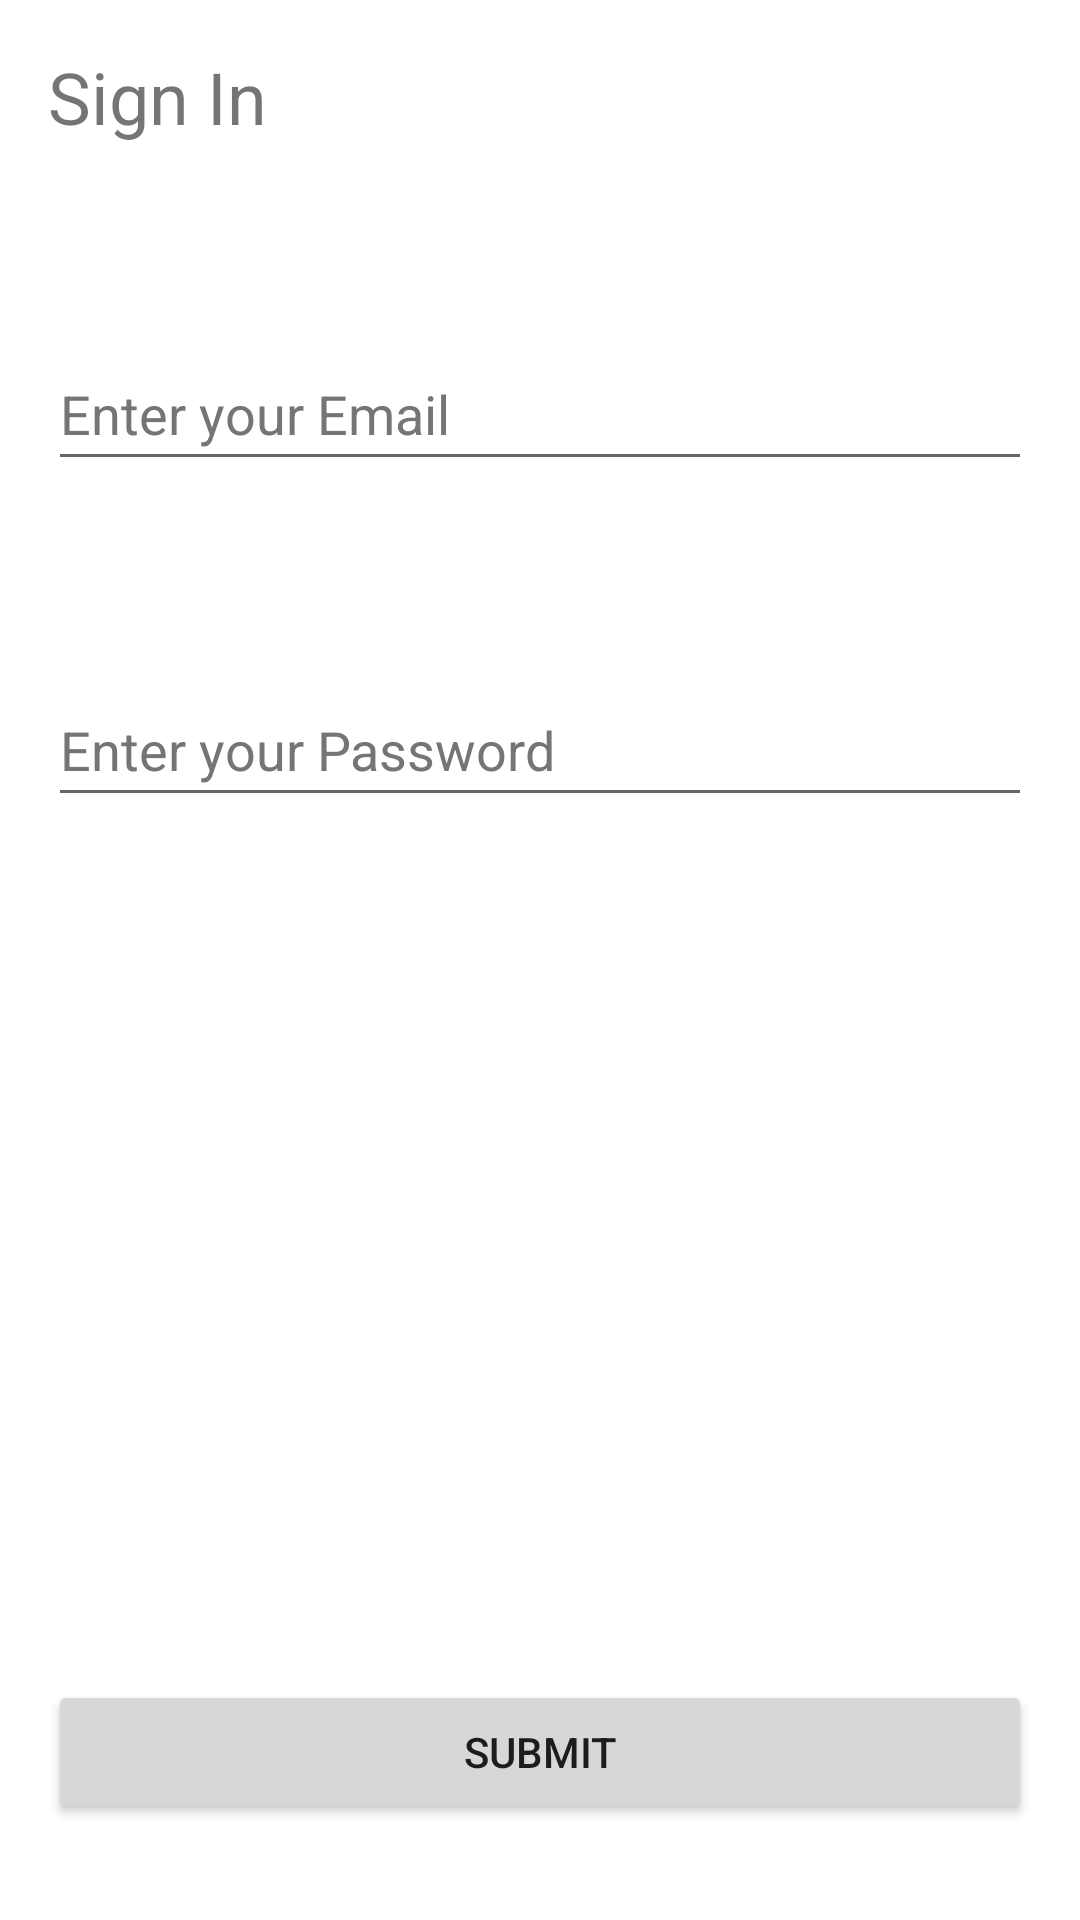

Layout XML and referenced resources for this Android screen:
<!-- AndroidManifest.xml: application theme Theme.Wardroba -->
<!-- res/layout/fragment_sign_in.xml -->
<?xml version="1.0" encoding="utf-8"?>
<androidx.constraintlayout.widget.ConstraintLayout xmlns:android="http://schemas.android.com/apk/res/android"
    xmlns:app="http://schemas.android.com/apk/res-auto"
    xmlns:tools="http://schemas.android.com/tools"
    android:layout_width="match_parent"
    android:layout_height="match_parent"
    tools:context=".fragments.SignIn"
    android:id="@+id/frameLayout2">

    <TextView
        android:id="@+id/tvSignIn"
        android:layout_width="wrap_content"
        android:layout_height="wrap_content"
        android:layout_marginStart="16dp"
        android:layout_marginTop="16dp"
        android:text="@string/si_title"
        android:textSize="24sp"
        app:layout_constraintStart_toStartOf="parent"
        app:layout_constraintTop_toTopOf="parent" />

    <EditText
        android:id="@+id/etEmail"
        android:layout_width="0dp"
        android:layout_height="wrap_content"
        android:layout_marginStart="16dp"
        android:layout_marginTop="64dp"
        android:layout_marginEnd="16dp"
        android:ems="10"
        android:hint="@string/su_hint_email"
        android:inputType="textEmailAddress"
        android:minHeight="48dp"
        android:textColorHint="#757575"
        app:layout_constraintEnd_toEndOf="parent"
        app:layout_constraintHorizontal_bias="0.497"
        app:layout_constraintStart_toStartOf="parent"
        app:layout_constraintTop_toBottomOf="@+id/tvSignIn" />

    <EditText
        android:id="@+id/etPass"
        android:layout_width="0dp"
        android:layout_height="wrap_content"
        android:layout_marginStart="16dp"
        android:layout_marginTop="64dp"
        android:layout_marginEnd="16dp"
        android:ems="10"
        android:hint="@string/su_hint_password"
        android:inputType="textPassword"
        android:minHeight="48dp"
        android:textColorHint="#757575"
        app:layout_constraintEnd_toEndOf="parent"
        app:layout_constraintStart_toStartOf="parent"
        app:layout_constraintTop_toBottomOf="@+id/etEmail" />

    <Button
        android:id="@+id/btnSubmit"
        android:layout_width="0dp"
        android:layout_height="wrap_content"
        android:layout_marginStart="16dp"
        android:layout_marginEnd="16dp"
        android:layout_marginBottom="32dp"
        android:text="@string/btn_submit"
        app:layout_constraintBottom_toBottomOf="parent"
        app:layout_constraintEnd_toEndOf="parent"
        app:layout_constraintHorizontal_bias="0.498"
        app:layout_constraintStart_toStartOf="parent" />

</androidx.constraintlayout.widget.ConstraintLayout>
<!-- resources referenced by this layout -->
<resources>
  <string name="btn_submit">Submit</string>
  <string name="si_title">Sign In</string>
  <string name="su_hint_email">Enter your Email</string>
  <string name="su_hint_password">Enter your Password</string>
  <style name="Theme.Wardroba" parent="Theme.MaterialComponents.DayNight.DarkActionBar">
          
          <item name="colorPrimary">@color/purple_500</item>
          <item name="colorPrimaryVariant">@color/purple_700</item>
          <item name="colorOnPrimary">@color/white</item>
          
          <item name="colorSecondary">@color/teal_200</item>
          <item name="colorSecondaryVariant">@color/teal_700</item>
          <item name="colorOnSecondary">@color/black</item>
          
          <item name="android:statusBarColor" tools:targetApi="l">?attr/colorPrimaryVariant</item>
          
      </style>
  <!-- not gathered from this repository: default colours our renderer supplied (Android Studio template values) -->
  <color name="purple_500">#FF6200EE</color>
  <color name="purple_700">#FF3700B3</color>
  <color name="teal_200">#FF03DAC5</color>
  <color name="teal_700">#FF018786</color>
  <color name="black">#FF000000</color>
  <color name="white">#FFFFFFFF</color>
</resources>
